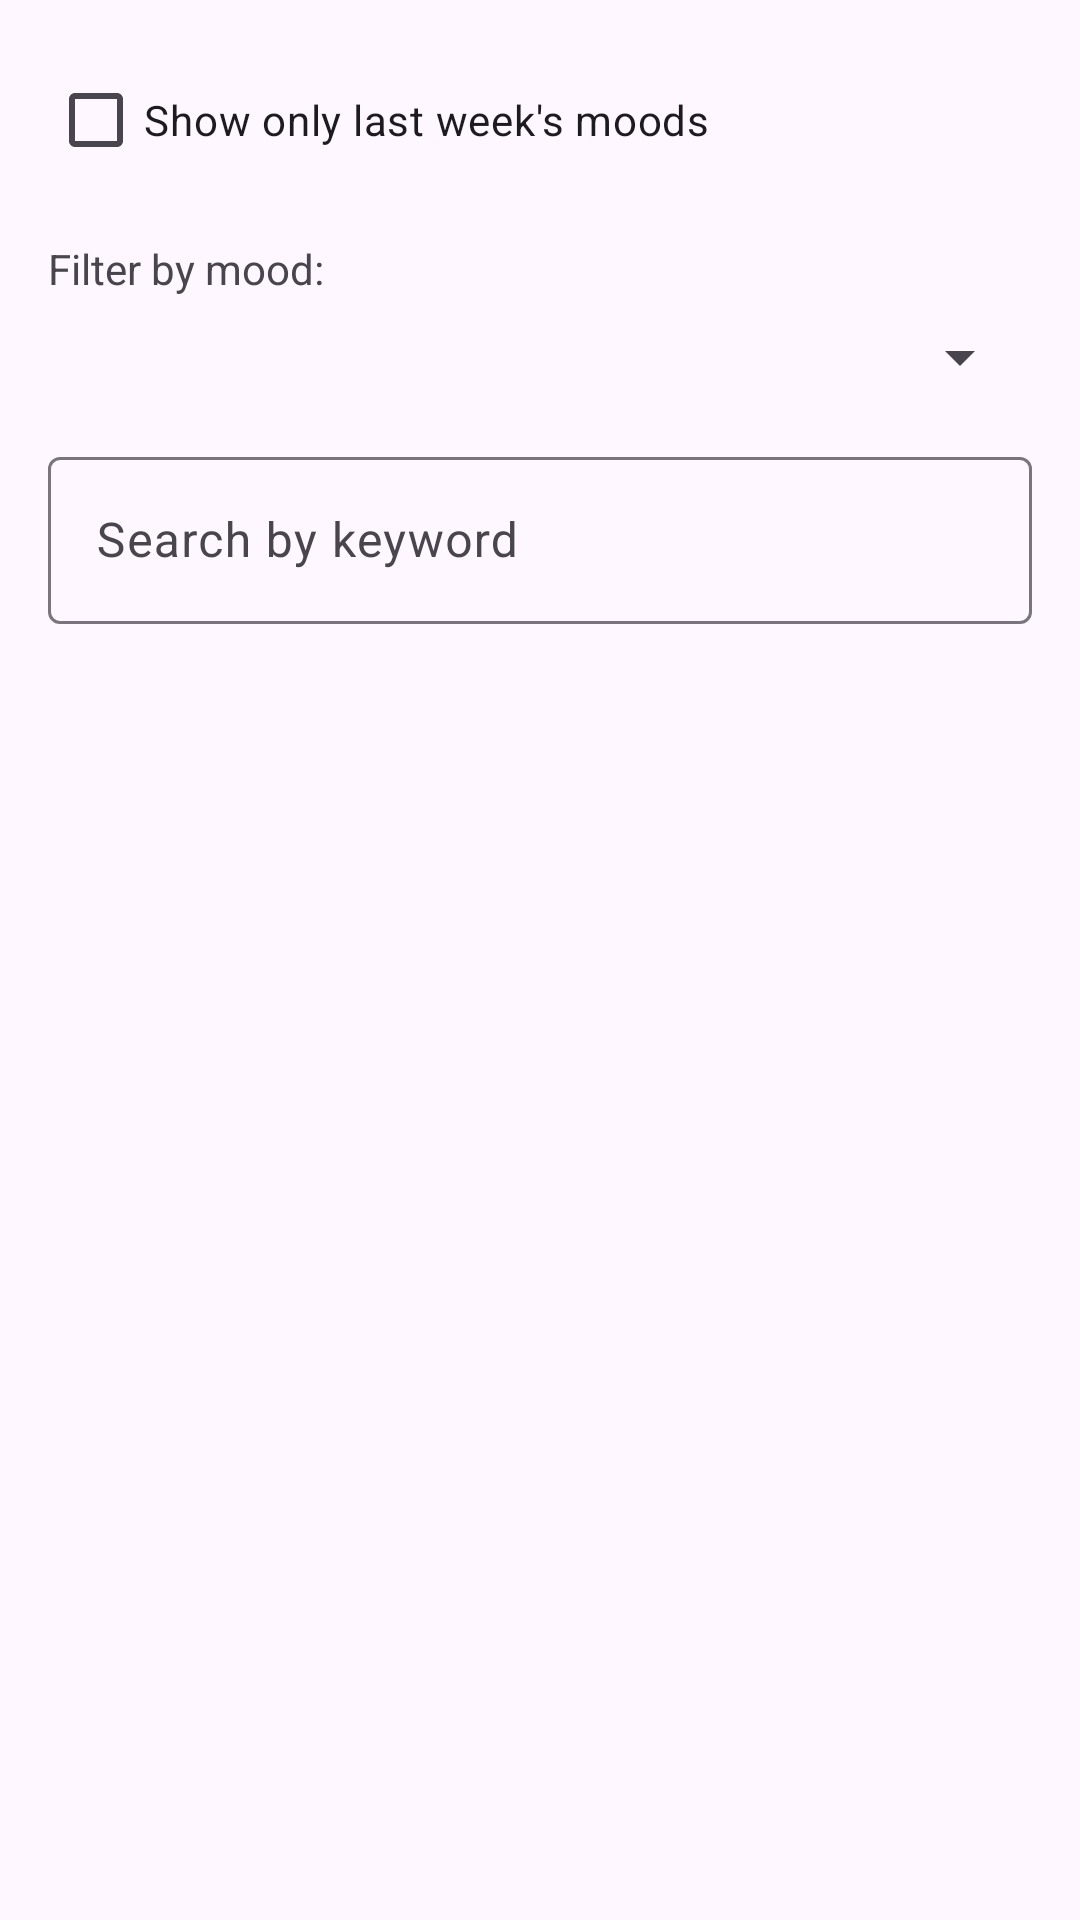

Android layout source for this screen:
<!-- AndroidManifest.xml: application theme Theme.ImposterSyndrom -->
<!-- res/layout/dialog_map_filter.xml -->
<?xml version="1.0" encoding="utf-8"?>
<LinearLayout xmlns:android="http://schemas.android.com/apk/res/android"
    android:layout_width="match_parent"
    android:layout_height="wrap_content"
    android:orientation="vertical"
    android:padding="16dp">

    <CheckBox
        android:id="@+id/lastWeekCheckbox"
        android:layout_width="match_parent"
        android:layout_height="wrap_content"
        android:text="Show only last week's moods"
        android:layout_marginBottom="16dp"/>

    <TextView
        android:layout_width="wrap_content"
        android:layout_height="wrap_content"
        android:text="Filter by mood:"
        android:layout_marginBottom="8dp"/>

    <Spinner
        android:id="@+id/moodSpinner"
        android:layout_width="match_parent"
        android:layout_height="wrap_content"
        android:layout_marginBottom="16dp"/>

    <com.google.android.material.textfield.TextInputLayout
        android:layout_width="match_parent"
        android:layout_height="wrap_content"
        android:layout_marginBottom="16dp">

        <com.google.android.material.textfield.TextInputEditText
            android:id="@+id/keywordSearch"
            android:layout_width="match_parent"
            android:layout_height="wrap_content"
            android:hint="Search by keyword"/>
    </com.google.android.material.textfield.TextInputLayout>

</LinearLayout>
<!-- resources referenced by this layout -->
<resources>
  <style name="Theme.ImposterSyndrom" parent="Base.Theme.ImposterSyndrom" />
  <style name="Base.Theme.ImposterSyndrom" parent="Theme.Material3.DayNight.NoActionBar">
          
          
      </style>
</resources>
